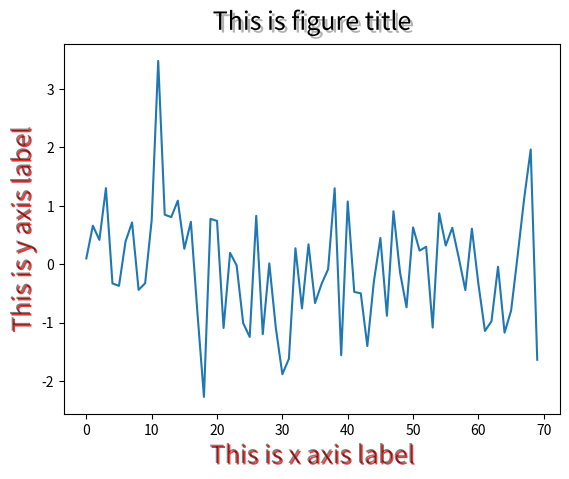

Reproduce this figure in Python.
import matplotlib.pyplot as plt
from matplotlib import patheffects
import numpy as np

data = np.random.randn(70)

fontsize = 18
plt.plot(data)

title = 'This is figure title'
x_label = 'This is x axis label'
y_label = 'This is y axis label'

title_text_obj = plt.title(
    title,
    fontsize=fontsize,
    verticalalignment='bottom')

title_text_obj.set_path_effects([patheffects.withSimplePatchShadow()])

# offset_xy -- set the 'angle' of the shadow
# shadow_rgbFace -- set the color of the shadow
# patch_alpha -- setup the transparency of the shadow
offset_xy = (1, -1)
rgbRed = (1.0, 0.0, 0.0)
alpha = 0.8

# customize shadow properties
pe = patheffects.withSimplePatchShadow(offset=offset_xy, shadow_rgbFace=rgbRed,
                                       alpha=alpha)

# apply them to the xaxis and yaxis labels
xlabel_obj = plt.xlabel(x_label, fontsize=fontsize, alpha=0.5)
xlabel_obj.set_path_effects([pe])

ylabel_obj = plt.ylabel(y_label, fontsize=fontsize, alpha=0.5)
ylabel_obj.set_path_effects([pe])

plt.show()
